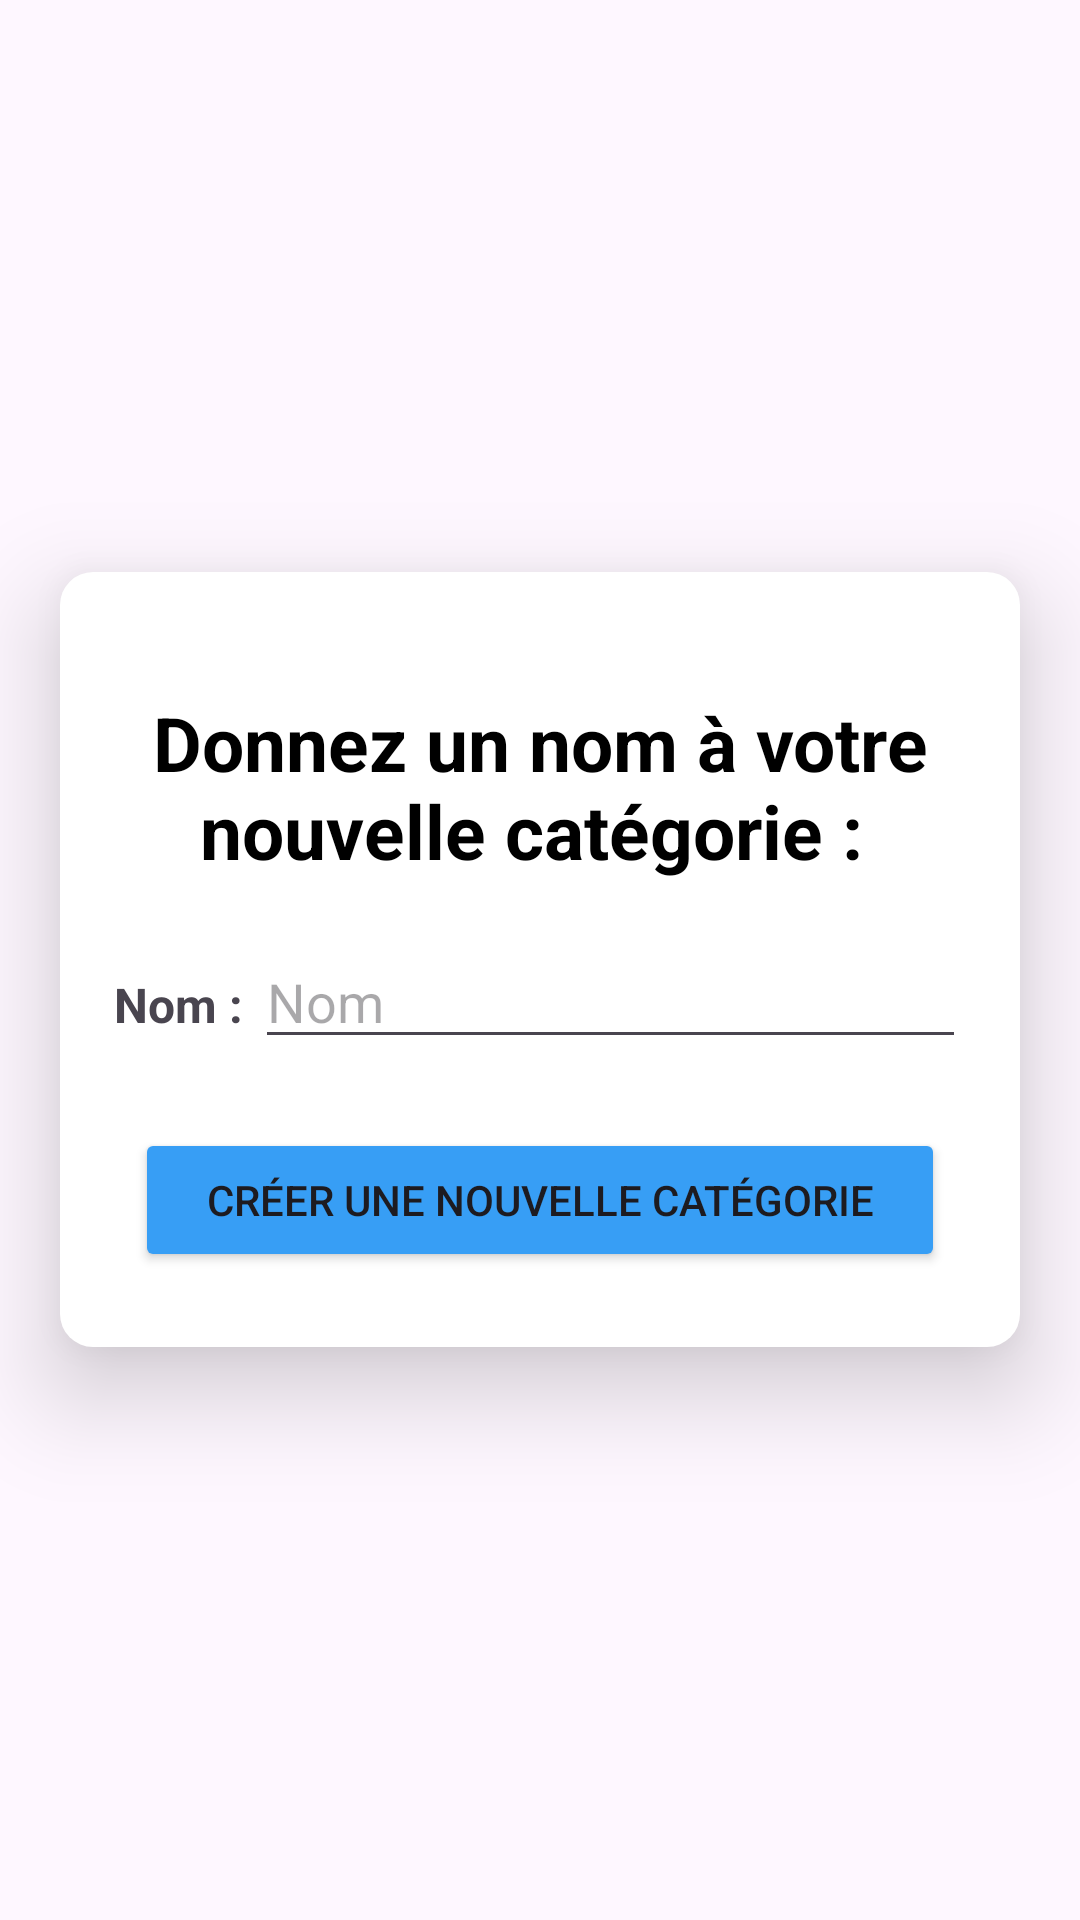

Android layout source for this screen:
<!-- AndroidManifest.xml: application theme Theme.SortirAMetz -->
<!-- res/layout/popup_new_categorie.xml -->
<RelativeLayout xmlns:android="http://schemas.android.com/apk/res/android"
    xmlns:app="http://schemas.android.com/apk/res-auto"
    xmlns:tools="http://schemas.android.com/tools"
    android:id="@+id/frameLayout3"
    android:layout_width="match_parent"
    android:layout_height="match_parent">

    <LinearLayout
        android:id="@+id/linearLayout2"
        android:layout_width="wrap_content"
        android:layout_height="wrap_content"
        android:layout_centerInParent="true"
        android:layout_marginLeft="20dp"
        android:layout_marginRight="20dp"
        android:background="@drawable/popup_background"
        android:elevation="20dp"
        android:orientation="vertical"
        android:padding="10dp">

        <androidx.constraintlayout.widget.ConstraintLayout
            android:layout_width="match_parent"
            android:layout_height="match_parent">

            <TextView
                android:id="@+id/popupText"
                android:layout_width="wrap_content"
                android:layout_height="wrap_content"
                android:layout_gravity="center_horizontal"
                android:layout_marginLeft="10dp"
                android:layout_marginTop="30dp"
                android:layout_marginRight="10dp"
                android:layout_marginBottom="10dp"
                android:gravity="center"
                android:text="Donnez un nom à votre nouvelle catégorie : "
                android:textColor="#000000"
                android:textSize="25sp"
                android:textStyle="bold"
                android:typeface="sans"
                app:layout_constraintBottom_toBottomOf="parent"
                app:layout_constraintEnd_toEndOf="parent"
                app:layout_constraintStart_toStartOf="parent"
                app:layout_constraintTop_toTopOf="parent" />

            <ImageButton
                android:id="@+id/cancelButton"
                android:layout_width="wrap_content"
                android:layout_height="wrap_content"
                android:layout_marginTop="-10dp"
                android:layout_marginEnd="-10dp"
                android:backgroundTint="@color/white"
                android:src="@drawable/cancel_icon"
                app:layout_constraintEnd_toEndOf="parent"
                app:layout_constraintTop_toTopOf="parent" />
        </androidx.constraintlayout.widget.ConstraintLayout>

        <TableLayout
            android:layout_width="fill_parent"
            android:layout_height="match_parent"
            android:layout_margin="8dp">

            <TableRow
                android:layout_width="match_parent"
                android:layout_height="match_parent">

                <TextView
                    android:id="@+id/textView2"
                    android:layout_width="match_parent"
                    android:layout_height="wrap_content"
                    android:layout_weight="0"
                    android:text="Nom : "
                    android:textSize="16sp"
                    android:textStyle="bold" />

                <EditText
                    android:id="@+id/editNomCategoriePopup"
                    android:layout_width="match_parent"
                    android:layout_height="wrap_content"
                    android:layout_span="3"
                    android:layout_weight="3"
                    android:ems="10"
                    android:hint="Nom"
                    android:inputType="text" />

            </TableRow>

        </TableLayout>

        <Button
            android:id="@+id/setSearchRadiusButton"
            android:layout_width="match_parent"
            android:layout_height="wrap_content"
            android:layout_margin="15dp"
            android:backgroundTint="@color/blue"
            android:text="Créer une nouvelle Catégorie" />

    </LinearLayout>

</RelativeLayout>
<!-- resources referenced by this layout -->
<resources>
  <color name="blue">#379EF5</color>
  <color name="white">#FFFFFFFF</color>
  <!-- drawable popup_background (drawable) -->
  <?xml version="1.0" encoding="utf-8"?>
  <shape xmlns:android="http://schemas.android.com/apk/res/android">
      <solid android:color="@color/white"></solid>
  
      <padding
          android:bottom="5dp"
          android:left="5dp"
          android:right="5dp"
          android:top="5dp"></padding>
  
      <corners android:radius="11dp"></corners>
  </shape>
  <style name="Theme.SortirAMetz" parent="Base.Theme.SortirAMetz" />
  <style name="Base.Theme.SortirAMetz" parent="Theme.Material3.Light.NoActionBar">
          
          
      </style>
</resources>
